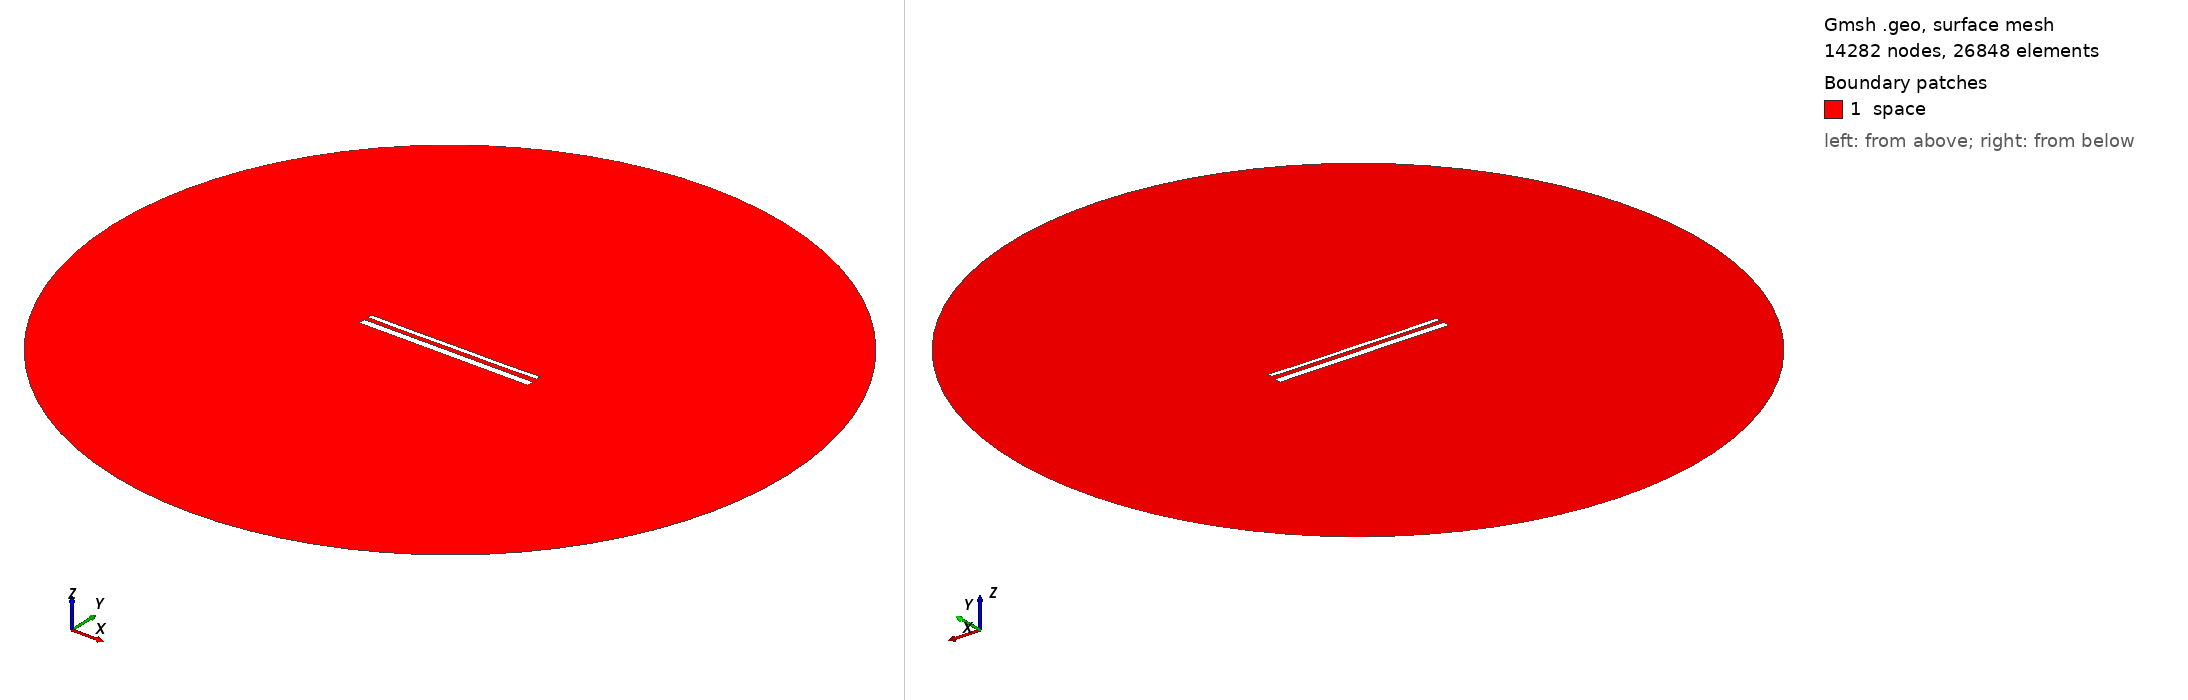

Gmsh geometry script, surface-meshed: 14282 nodes, 26848 surface elements. Boundary patches (legend numbers): 1 space. Left view from above one corner, right view from below the opposite corner. Legend entries are the model's physical surfaces. The drawing asked Gmsh for element sizes between 1% and 20% of the model's largest extent; the script's own settings can give other sizes.

=== 14912.geo (drawn) ===
//---------------------------------------
// Geometry kernel
//---------------------------------------

SetFactory("OpenCASCADE");



//---------------------------------------
// Parameters of the geometry
//---------------------------------------

// Overetch of the upper plate
overetch = 0.5;

// Distance between the plates
distance = 2.25;

// Discretization over the x axis (for the deformation)
nx = 50; 

// Length of the plate
L = 100 - overetch; 

// Number of modes
n = 4; 

// 1st mode coefficient
coeff(1) = 0.15;
beta(1) = 0.596864 * 3.1415926535 / L;

// 2nd mode coefficient
coeff(2) = -0.075;
beta(2) = 1.49418 * 3.1415926535 / L;

// 3rd mode coefficient
coeff(3) = 0.0;
beta(3) = 2.50025 * 3.1415926535 / L;

// 4th mode coefficient
coeff(4) = -0.075;
beta(4) = 3.49999 * 3.1415926535 / L;



//---------------------------------------
// Upper plate (deformed rectangle)
//---------------------------------------

// Coordiantes of the upper plate
xmin = -50;
xmax = 50 - overetch;

// Height of the upper plate
yheight = 4 - 2 * overetch;

// Indexes of the points
UpperID[] = {};
LowerID[] = {};
LeftID[] = {};
RightID[] = {};

// Point index
p = 1;

// Horizontal edges
For i In {1:nx}
    x = xmin + (i-1)*(xmax - xmin)/(nx-1);

    y_bottom = distance / 2 + overetch;
    For j In {1:n}
        C = (Cosh(beta(j)*L) + Cos(beta(j)*L)) / (Sinh(beta(j)*L) + Sin(beta(j)*L));
        y_bottom  = y_bottom + coeff(j) * (Cosh(beta(j)*(x+50)) - Cos(beta(j)*(x+50)) - C * (Sinh(beta(j)*(x+50)) - Sin(beta(j)*(x+50))));
    EndFor

    y_top = y_bottom + yheight;

    Point(p) = {x, y_top, 0, 1.0};
    UpperID[i] = p;
    p = p + 1;

    Point(p) = {x, y_bottom, 0, 1.0};
    LowerID[i] = p;
    p = p + 1;
EndFor

// Create point lists
UpperPts[] = {}; LowerPts[] = {};
For i In {1:nx}
  UpperPts[] += {UpperID[i]};
  LowerPts[] += {LowerID[i]};
EndFor

// Build splines
Spline(1) = {UpperPts[]};
Spline(2) = {LowerPts[]};
Line(3) = {LowerPts[nx-1], UpperPts[nx-1]};
Line(4) = {LowerPts[0], UpperPts[0]};

// Build the plane surface
Curve Loop(1) = {2, 3, -1, -4};
Plane Surface(1) = {1};



//---------------------------------------
// Lower plate (rectangle)
//---------------------------------------

// Vertices
Point(1001) = {-50, -1, 0, 1.0};
Point(1002) = { 50, -1, 0, 1.0};
Point(1003) = { 50,  -5, 0, 1.0};
Point(1004) = {-50,  -5, 0, 1.0};

// Edges
Line(5) = {1001, 1002};
Line(6) = {1002, 1003};
Line(7) = {1003, 1004};
Line(8) = {1004, 1001};

// Plane surface
Line Loop(2) = {5, 6, 7, 8};
Plane Surface(2) = {2}; 



//---------------------------------------
// Outer (fictious) boundary
//---------------------------------------

// Points
Point(1005) = {0, 0, 0};       // Center
Point(1006) = {200, 0, 0};     // Start point
Point(1007) = {0, 200, 0};     // 90 degrees
Point(1008) = {-200, 0, 0};    // 180 degrees
Point(1009) = {0, -200, 0};    // 270 degrees

// Circle arcs (each needs start, center, end)
Circle(9) = {1006, 1005, 1007};
Circle(10) = {1007, 1005, 1008};
Circle(11) = {1008, 1005, 1009};
Circle(12) = {1009, 1005, 1006};

// Plane surface for the entire domain
Curve Loop(3) = {9, 10, 11, 12};
Surface(3) = {3};

// Subtract the plates from the whole domain to obtain the actual domain where we want to solve the equations
BooleanDifference{ Surface{3}; Delete; }{ Surface{1}; Surface{2}; Delete; }




//---------------------------------------
// Transfinite Lines/Curves
//---------------------------------------

// Set the number of points on the boundaries
r = 7;

// Plates
Transfinite Curve {1, 2} = 50*r Using Progression 1;
Transfinite Curve {3, 4} = 2*r Using Progression 1;
Transfinite Line {5, 7} = 50*r Using Progression 1;
Transfinite Line {6, 8} = 2*r Using Progression 1;

// Outer boundary
Transfinite Line {9, 10, 11, 12} = 20 Using Progression 1;



//---------------------------------------
// Physical groups
//---------------------------------------                

// Physical curves (boundaries)
Physical Line("force_segment", 10) = {2};
Physical Line("upper_plate", 11) = {1, 3, 4};
Physical Line("lower_plate", 12) = {5, 6, 7, 8};
Physical Line("boundary", 20) = {9, 10, 11, 12};

// Physical Surfaces
Physical Surface("space", 30) = {3};



//---------------------------------------
// 6. Generate the Mesh
//---------------------------------------

// 2D mesh generation
Mesh 2;
